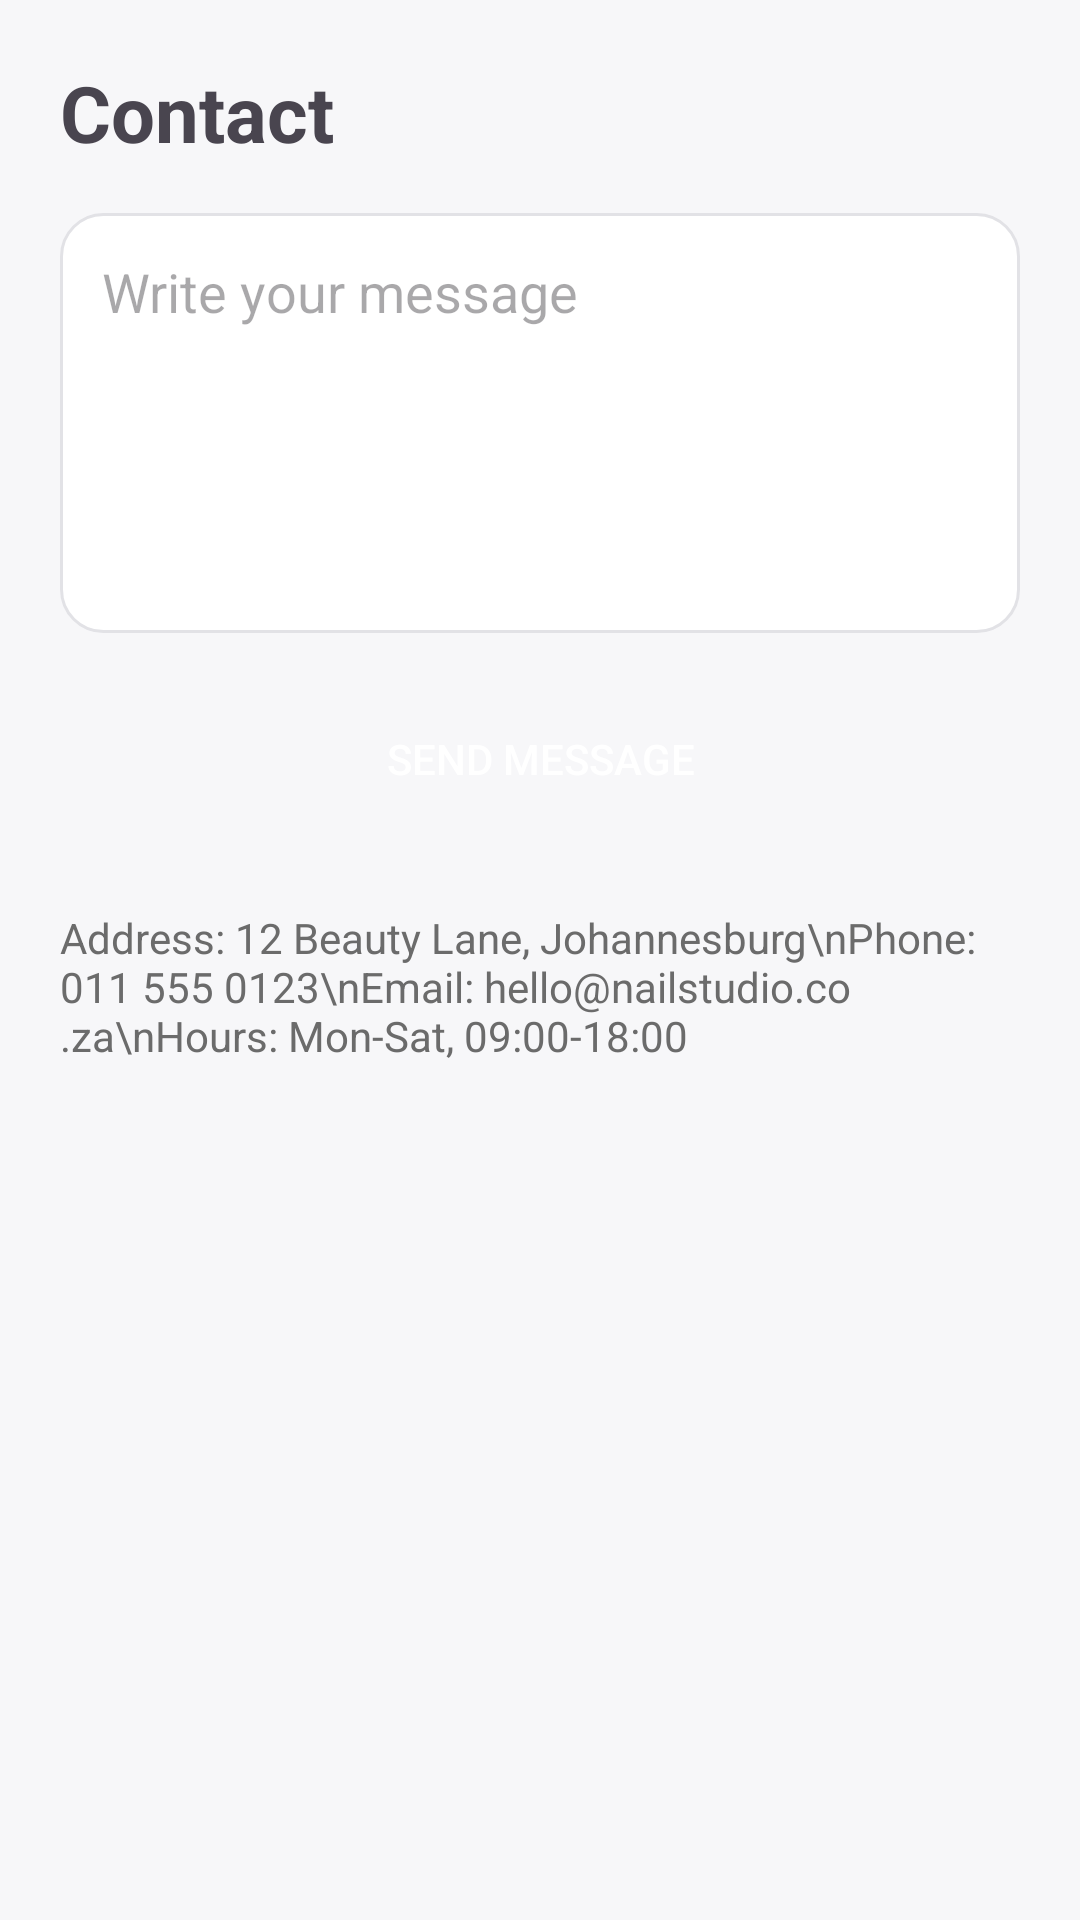

Layout XML and referenced resources for this Android screen:
<!-- AndroidManifest.xml: application theme Theme.NailStudio -->
<!-- res/layout/fragment_contact.xml -->
<?xml version="1.0" encoding="utf-8"?>
<ScrollView xmlns:android="http://schemas.android.com/apk/res/android"
    android:layout_width="match_parent" android:layout_height="match_parent">
    <LinearLayout android:layout_width="match_parent" android:layout_height="wrap_content"
        android:orientation="vertical" android:padding="20dp">
        <TextView android:layout_width="wrap_content" android:layout_height="wrap_content"
            android:text="@string/contact" android:textSize="26sp" android:textStyle="bold"/>
        <EditText android:id="@+id/messageInput" android:layout_width="match_parent" android:layout_height="140dp"
            android:layout_marginTop="16dp" android:background="@drawable/bg_input" android:gravity="top"
            android:hint="Write your message" android:inputType="textMultiLine" android:padding="14dp"/>
        <Button android:id="@+id/sendMessageButton" android:layout_width="match_parent" android:layout_height="52dp"
            android:layout_marginTop="16dp" android:background="@drawable/bg_button_primary"
            android:text="@string/send_message" android:textColor="@color/white"/>
        <TextView android:layout_width="wrap_content" android:layout_height="wrap_content"
            android:layout_marginTop="24dp" android:textColor="@color/text_secondary"
            android:text="Address: 12 Beauty Lane, Johannesburg\nPhone: 011 555 0123\nEmail: hello@nailstudio.co.za\nHours: Mon-Sat, 09:00-18:00"/>
    </LinearLayout>
</ScrollView>
<!-- resources referenced by this layout -->
<resources>
  <color name="text_secondary">#FF6B6B6B</color>
  <color name="white">#FFFFFFFF</color>
  <!-- drawable bg_input (drawable) -->
  <shape xmlns:android="http://schemas.android.com/apk/res/android">
      <solid android:color="@color/white"/>
      <corners android:radius="14dp"/>
      <stroke android:width="1dp" android:color="@color/outline"/>
  </shape>
  <string name="contact">Contact</string>
  <string name="send_message">Send Message</string>
  <style name="Theme.NailStudio" parent="Theme.Material3.Light.NoActionBar">
          <item name="colorPrimary">@color/primary</item>
          <item name="colorOnPrimary">@color/white</item>
          <item name="colorSecondary">@color/accent</item>
          <item name="android:statusBarColor">@color/white</item>
          <item name="android:windowLightStatusBar">true</item>
          <item name="android:colorBackground">@color/background</item>
      </style>
  <color name="outline">#FFE2E2E6</color>
  <color name="primary">#FFB76E79</color>
  <color name="accent">#FFE8D5CB</color>
  <color name="background">#FFF7F7F9</color>
</resources>
